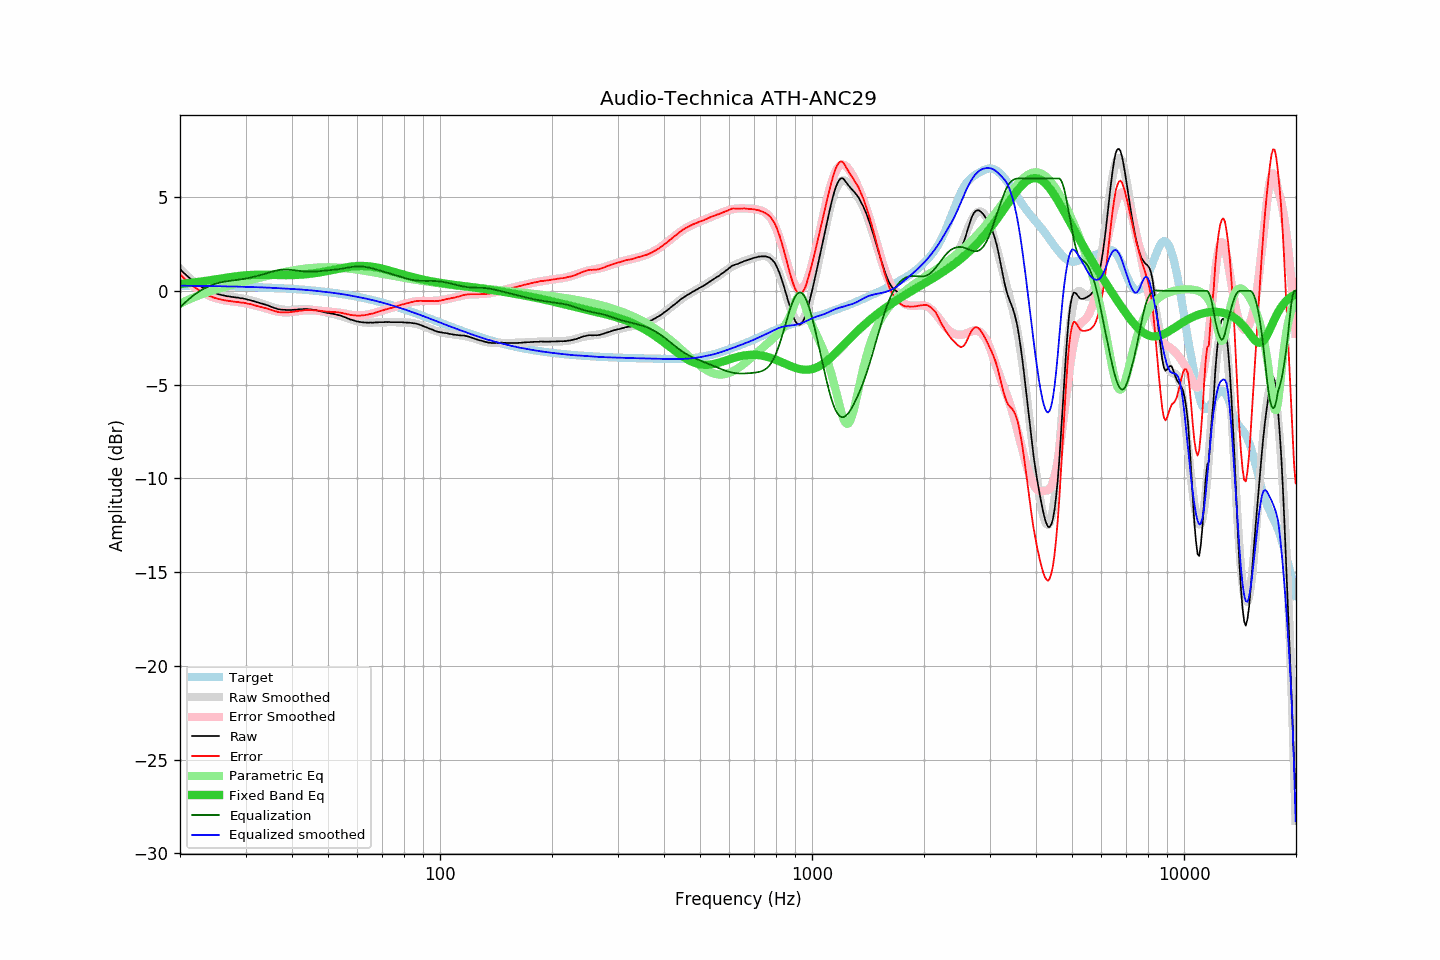

The table this chart was drawn from, first rows:
frequency, raw, error, smoothed, error_smoothed, equalization, parametric_eq, equalized_raw, equalized_smoothed, target
20.00, 1.17, 0.89, 1.17, 0.89, -0.89, 0.36, 0.28, 0.28, 0.28
20.20, 1.08, 0.80, 1.08, 0.80, -0.80, 0.37, 0.28, 0.28, 0.28
20.40, 0.99, 0.71, 1.00, 0.72, -0.72, 0.38, 0.27, 0.28, 0.28
20.61, 0.91, 0.64, 0.91, 0.64, -0.64, 0.39, 0.28, 0.28, 0.28
20.81, 0.83, 0.56, 0.83, 0.56, -0.56, 0.40, 0.28, 0.28, 0.28
21.02, 0.75, 0.48, 0.75, 0.48, -0.48, 0.41, 0.27, 0.28, 0.28
21.23, 0.68, 0.41, 0.68, 0.41, -0.41, 0.42, 0.28, 0.27, 0.27
21.44, 0.60, 0.33, 0.61, 0.33, -0.33, 0.43, 0.27, 0.27, 0.27
21.66, 0.53, 0.26, 0.54, 0.27, -0.27, 0.44, 0.27, 0.27, 0.27
21.87, 0.47, 0.20, 0.47, 0.20, -0.20, 0.45, 0.27, 0.27, 0.27
22.09, 0.41, 0.14, 0.41, 0.14, -0.14, 0.46, 0.27, 0.27, 0.27
22.31, 0.35, 0.08, 0.35, 0.08, -0.08, 0.47, 0.27, 0.27, 0.27
22.54, 0.29, 0.03, 0.29, 0.02, -0.02, 0.49, 0.27, 0.27, 0.27
22.76, 0.24, -0.03, 0.24, -0.03, 0.03, 0.50, 0.27, 0.27, 0.27
22.99, 0.18, -0.08, 0.18, -0.08, 0.08, 0.51, 0.26, 0.26, 0.27
23.22, 0.13, -0.13, 0.14, -0.13, 0.13, 0.52, 0.26, 0.26, 0.26
23.45, 0.09, -0.17, 0.09, -0.17, 0.17, 0.53, 0.26, 0.26, 0.26
23.69, 0.04, -0.22, 0.05, -0.21, 0.21, 0.55, 0.26, 0.26, 0.26
23.92, 0.00, -0.26, 0.01, -0.25, 0.25, 0.56, 0.25, 0.26, 0.26
24.16, -0.03, -0.29, -0.03, -0.29, 0.29, 0.57, 0.26, 0.26, 0.26
24.40, -0.07, -0.33, -0.06, -0.32, 0.32, 0.59, 0.25, 0.26, 0.26
24.65, -0.10, -0.35, -0.10, -0.35, 0.35, 0.60, 0.25, 0.26, 0.26
24.89, -0.13, -0.38, -0.13, -0.38, 0.38, 0.61, 0.25, 0.25, 0.26
25.14, -0.15, -0.40, -0.15, -0.40, 0.40, 0.63, 0.26, 0.25, 0.25
25.39, -0.18, -0.43, -0.18, -0.43, 0.43, 0.64, 0.25, 0.25, 0.25
25.65, -0.20, -0.45, -0.20, -0.45, 0.45, 0.65, 0.25, 0.25, 0.25
25.91, -0.22, -0.47, -0.22, -0.47, 0.47, 0.67, 0.25, 0.25, 0.25
26.16, -0.24, -0.49, -0.24, -0.49, 0.49, 0.68, 0.25, 0.25, 0.25
26.43, -0.26, -0.50, -0.26, -0.50, 0.50, 0.70, 0.24, 0.25, 0.25
26.69, -0.28, -0.52, -0.27, -0.52, 0.52, 0.71, 0.24, 0.24, 0.24
26.96, -0.29, -0.53, -0.29, -0.53, 0.53, 0.72, 0.24, 0.24, 0.24
27.23, -0.30, -0.54, -0.30, -0.54, 0.54, 0.73, 0.24, 0.24, 0.24
27.50, -0.32, -0.56, -0.31, -0.55, 0.55, 0.75, 0.23, 0.24, 0.24
27.77, -0.33, -0.56, -0.33, -0.56, 0.56, 0.76, 0.24, 0.24, 0.24
28.05, -0.34, -0.57, -0.34, -0.57, 0.57, 0.77, 0.24, 0.23, 0.23
28.33, -0.36, -0.59, -0.35, -0.58, 0.58, 0.78, 0.23, 0.23, 0.23
28.62, -0.36, -0.59, -0.36, -0.59, 0.59, 0.79, 0.24, 0.23, 0.23
28.90, -0.38, -0.61, -0.38, -0.61, 0.61, 0.80, 0.23, 0.23, 0.23
29.19, -0.40, -0.62, -0.39, -0.62, 0.62, 0.81, 0.22, 0.23, 0.23
29.48, -0.40, -0.62, -0.41, -0.63, 0.63, 0.82, 0.23, 0.22, 0.22
29.78, -0.42, -0.64, -0.42, -0.65, 0.65, 0.83, 0.23, 0.22, 0.22
30.08, -0.44, -0.66, -0.44, -0.66, 0.66, 0.83, 0.22, 0.22, 0.22
30.38, -0.47, -0.68, -0.46, -0.68, 0.68, 0.84, 0.21, 0.22, 0.22
30.68, -0.48, -0.69, -0.48, -0.70, 0.70, 0.85, 0.22, 0.21, 0.21
30.99, -0.50, -0.71, -0.50, -0.71, 0.71, 0.85, 0.22, 0.21, 0.21
31.30, -0.53, -0.74, -0.53, -0.73, 0.73, 0.85, 0.21, 0.21, 0.21
31.61, -0.55, -0.75, -0.55, -0.75, 0.75, 0.86, 0.21, 0.20, 0.21
31.93, -0.58, -0.78, -0.57, -0.77, 0.77, 0.86, 0.20, 0.20, 0.20
32.24, -0.61, -0.81, -0.60, -0.80, 0.80, 0.86, 0.19, 0.20, 0.20
32.57, -0.63, -0.82, -0.62, -0.82, 0.82, 0.86, 0.19, 0.20, 0.20
32.89, -0.66, -0.85, -0.65, -0.85, 0.85, 0.86, 0.19, 0.19, 0.19
33.22, -0.68, -0.87, -0.68, -0.87, 0.87, 0.86, 0.19, 0.19, 0.19
33.55, -0.71, -0.89, -0.71, -0.90, 0.90, 0.86, 0.19, 0.19, 0.19
33.89, -0.73, -0.91, -0.74, -0.92, 0.92, 0.86, 0.19, 0.18, 0.18
34.23, -0.76, -0.94, -0.77, -0.95, 0.95, 0.86, 0.19, 0.18, 0.18
34.57, -0.79, -0.96, -0.80, -0.97, 0.97, 0.86, 0.19, 0.17, 0.18
34.92, -0.82, -0.99, -0.83, -1.00, 1.00, 0.86, 0.18, 0.17, 0.17
35.27, -0.86, -1.03, -0.86, -1.02, 1.02, 0.85, 0.17, 0.16, 0.17
35.62, -0.89, -1.05, -0.88, -1.05, 1.05, 0.85, 0.16, 0.16, 0.16
35.97, -0.92, -1.08, -0.91, -1.07, 1.07, 0.85, 0.15, 0.16, 0.16
... 635 more rows
